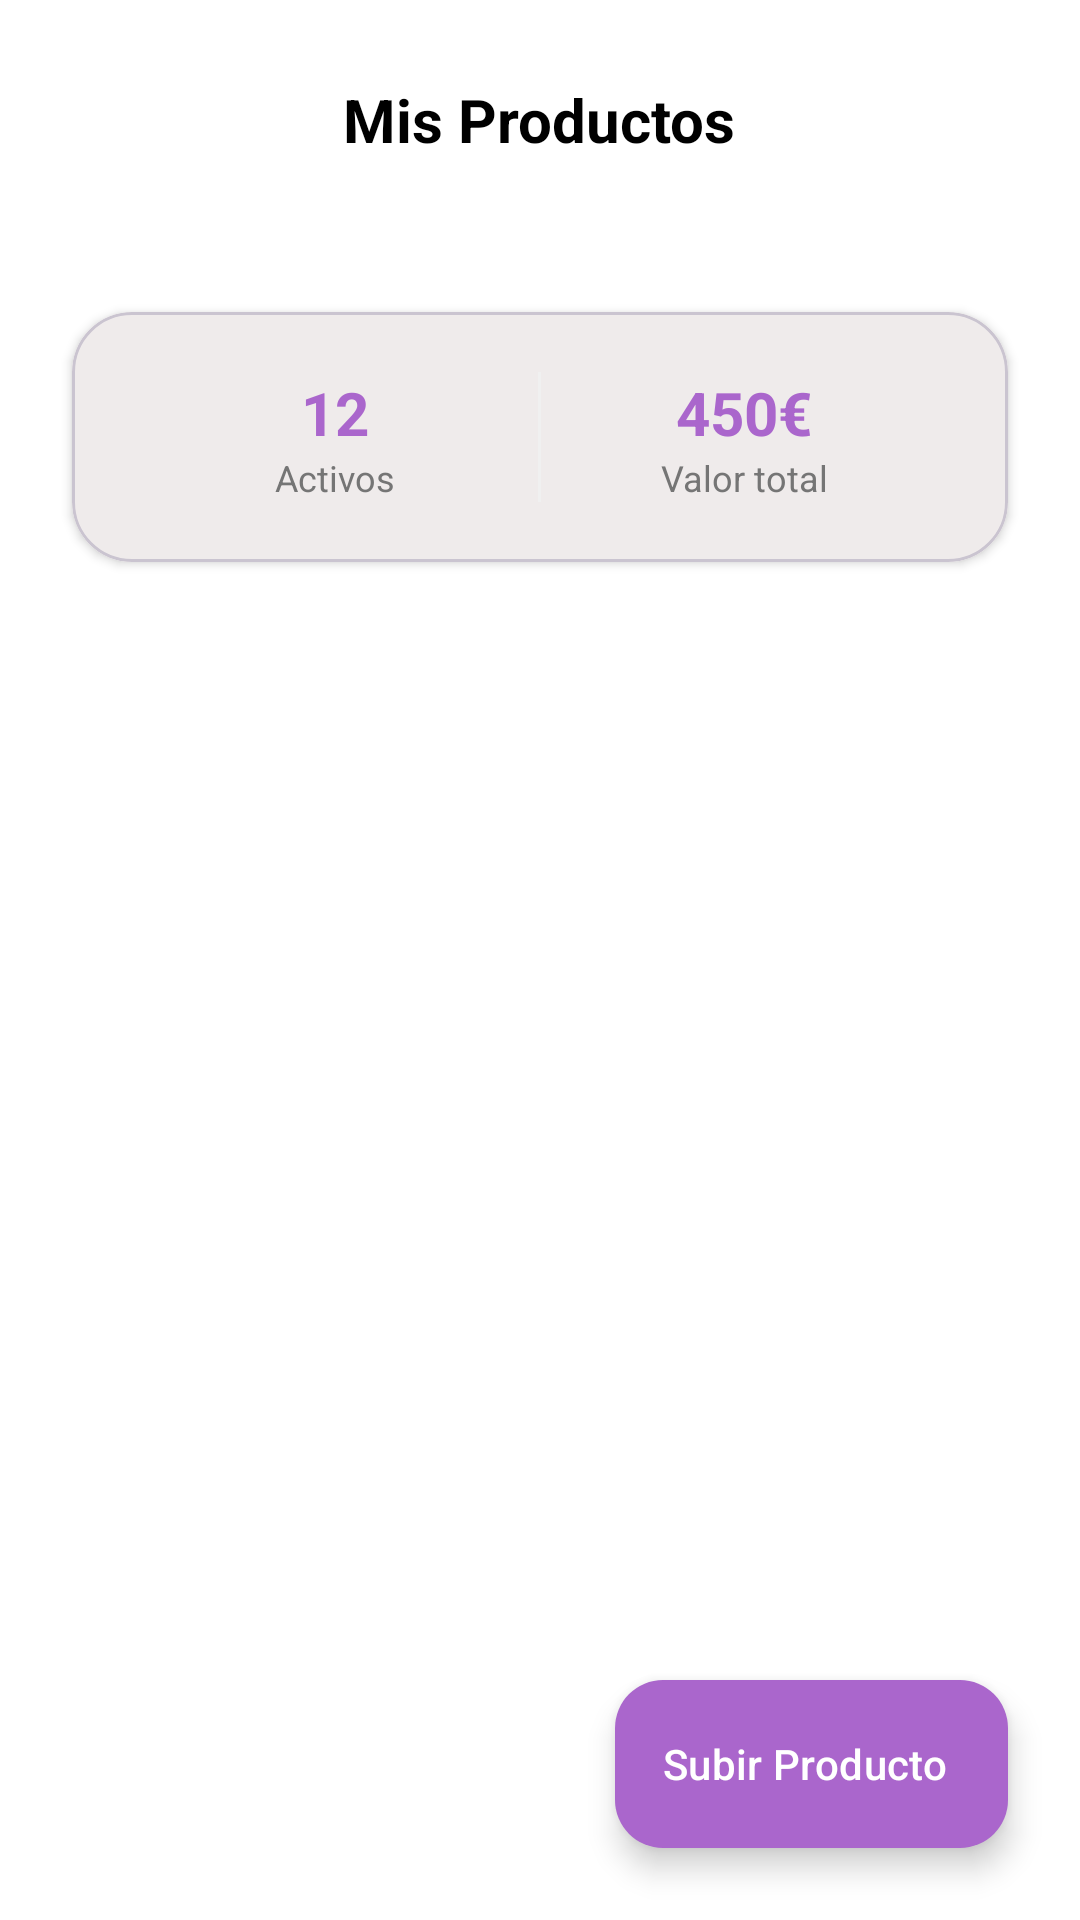

The Android layout XML behind this screen, and the referenced resources:
<!-- AndroidManifest.xml: application theme Theme.ProyectoIntermodularTFG -->
<!-- res/layout/activity_pantalla_productos_en_venta.xml -->
<?xml version="1.0" encoding="utf-8"?>
<androidx.constraintlayout.widget.ConstraintLayout xmlns:android="http://schemas.android.com/apk/res/android"
    xmlns:app="http://schemas.android.com/apk/res-auto"
    xmlns:tools="http://schemas.android.com/tools"
    android:layout_width="match_parent"
    android:layout_height="match_parent"
    android:background="@color/white"
    android:fitsSystemWindows="true"> <RelativeLayout
    android:id="@+id/toolbarVentas"
    android:layout_width="match_parent"
    android:layout_height="wrap_content"
    android:paddingHorizontal="16dp"
    android:paddingTop="16dp"
    android:paddingBottom="16dp"
    android:background="@color/white"
    app:layout_constraintTop_toTopOf="parent">

    <ImageButton
        android:id="@+id/btnBackVentas"
        android:layout_width="48dp"
        android:layout_height="48dp"
        android:layout_centerVertical="true"
        android:background="?attr/selectableItemBackgroundBorderless"
        android:src="@drawable/outline_arrow_back_ios_24"
        app:tint="@android:color/holo_purple" />

    <TextView
        android:layout_width="wrap_content"
        android:layout_height="wrap_content"
        android:layout_centerInParent="true"
        android:text="Mis Productos"
        android:textSize="20sp"
        android:textStyle="bold"
        android:textColor="@color/black" />
</RelativeLayout>

    <com.google.android.material.card.MaterialCardView
        android:id="@+id/cardStats"
        android:layout_width="match_parent"
        android:layout_height="wrap_content"
        android:layout_margin="24dp"
        app:cardCornerRadius="20dp"
        app:cardElevation="2dp"
        app:layout_constraintTop_toBottomOf="@id/toolbarVentas">

        <LinearLayout
            android:layout_width="match_parent"
            android:layout_height="wrap_content"
            android:orientation="horizontal"
            android:padding="20dp"
            android:background="#EFEBEB" >

            <LinearLayout
                android:layout_width="0dp"
                android:layout_height="wrap_content"
                android:layout_weight="1"
                android:gravity="center"
                android:orientation="vertical">
                <TextView
                    android:id="@+id/tvTotalVentasNum"
                    android:layout_width="wrap_content"
                    android:layout_height="wrap_content"
                    android:text="12"
                    android:textSize="20sp"
                    android:textStyle="bold"
                    android:textColor="@android:color/holo_purple"/>
                <TextView
                    android:layout_width="wrap_content"
                    android:layout_height="wrap_content"
                    android:text="Activos"
                    android:textSize="12sp"
                    android:textColor="#757575"/>
            </LinearLayout>

            <View
                android:layout_width="1dp"
                android:layout_height="match_parent"
                android:background="#F0F0F0"/>

            <LinearLayout
                android:layout_width="0dp"
                android:layout_height="wrap_content"
                android:layout_weight="1"
                android:gravity="center"
                android:orientation="vertical">
                <TextView
                    android:id="@+id/tvGananciasNum"
                    android:layout_width="wrap_content"
                    android:layout_height="wrap_content"
                    android:text="450€"
                    android:textSize="20sp"
                    android:textStyle="bold"
                    android:textColor="@android:color/holo_purple"/>

                <TextView
                    android:layout_width="wrap_content"
                    android:layout_height="wrap_content"
                    android:text="Valor total"
                    android:textColor="#757575"
                    android:textSize="12sp" />
            </LinearLayout>
        </LinearLayout>
    </com.google.android.material.card.MaterialCardView>

    <androidx.recyclerview.widget.RecyclerView
        android:id="@+id/rvMisVentas"
        android:layout_width="match_parent"
        android:layout_height="0dp"
        android:layout_marginTop="8dp"
        android:paddingHorizontal="16dp"
        android:paddingBottom="80dp"
        android:clipToPadding="false"
        app:layout_constraintBottom_toBottomOf="parent"
        app:layout_constraintTop_toBottomOf="@id/cardStats"
        tools:listitem="@layout/recycler_view_item_productos_en_venta"
        app:layoutManager="androidx.recyclerview.widget.LinearLayoutManager" />

    <com.google.android.material.floatingactionbutton.ExtendedFloatingActionButton
        android:id="@+id/fabNuevoProducto"
        android:layout_width="wrap_content"
        android:layout_height="wrap_content"
        android:layout_margin="24dp"
        android:text="Subir Producto"
        android:textColor="@color/white"
        app:icon="@drawable/outline_add_24"
        app:iconTint="@color/white"
        app:backgroundTint="@android:color/holo_purple"
        app:layout_constraintBottom_toBottomOf="parent"
        app:layout_constraintEnd_toEndOf="parent" />

</androidx.constraintlayout.widget.ConstraintLayout>
<!-- res/layout/recycler_view_item_productos_en_venta.xml (included above) -->
<?xml version="1.0" encoding="utf-8"?>
<com.google.android.material.card.MaterialCardView xmlns:android="http://schemas.android.com/apk/res/android"
    xmlns:app="http://schemas.android.com/apk/res-auto"
    android:layout_width="match_parent"
    android:layout_height="wrap_content"
    android:layout_marginHorizontal="12dp"
    android:layout_marginVertical="6dp"
    app:cardCornerRadius="16dp"
    app:cardElevation="2dp"
    app:strokeWidth="1dp"
    app:strokeColor="#F0F0F0"
    app:cardBackgroundColor="@color/white">

    <LinearLayout
        android:layout_width="match_parent"
        android:layout_height="wrap_content"
        android:orientation="horizontal"
        android:padding="12dp">

        <com.google.android.material.card.MaterialCardView
            android:layout_width="90dp"
            android:layout_height="90dp"
            app:cardCornerRadius="12dp"
            app:cardElevation="0dp">

            <ImageView
                android:id="@+id/ivVentaImagen"
                android:layout_width="match_parent"
                android:layout_height="match_parent"
                android:scaleType="centerCrop" />
        </com.google.android.material.card.MaterialCardView>

        <LinearLayout
            android:layout_width="0dp"
            android:layout_height="wrap_content"
            android:layout_weight="1"
            android:layout_marginStart="16dp"
            android:orientation="vertical">

            <TextView
                android:id="@+id/tvVentaNombre"
                android:layout_width="match_parent"
                android:layout_height="wrap_content"
                android:text="Nombre del Producto"
                android:textColor="@color/black"
                android:textSize="16sp"
                android:textStyle="bold"
                android:maxLines="1"
                android:ellipsize="end"/>

            <TextView
                android:id="@+id/tvVentaPrecio"
                android:layout_width="wrap_content"
                android:layout_height="wrap_content"
                android:text="45.00 €"
                android:textColor="@android:color/holo_purple"
                android:textSize="15sp"
                android:textStyle="bold"
                android:layout_marginTop="2dp"/>

        </LinearLayout>

        <LinearLayout
            android:layout_width="wrap_content"
            android:layout_height="match_parent"
            android:gravity="end"
            android:orientation="vertical">

            <ImageButton
                android:id="@+id/btnVentaEliminar"
                android:layout_width="32dp"
                android:layout_height="32dp"
                android:background="?attr/selectableItemBackgroundBorderless"
                android:src="@android:drawable/ic_delete"
                app:tint="#FF5252" />

            <ImageButton
                android:id="@+id/btnVentaEditar"
                android:layout_width="32dp"
                android:layout_height="32dp"
                android:layout_marginTop="12dp"
                android:background="?attr/selectableItemBackgroundBorderless"
                android:src="@drawable/outline_edit_24"
                app:tint="#757575" />
        </LinearLayout>

    </LinearLayout>
</com.google.android.material.card.MaterialCardView>
<!-- resources referenced by this layout -->
<resources>
  <color name="black">#FF000000</color>
  <color name="white">#FFFFFFFF</color>
  <style name="Theme.ProyectoIntermodularTFG" parent="Base.Theme.ProyectoIntermodularTFG" />
  <style name="Base.Theme.ProyectoIntermodularTFG" parent="Theme.Material3.DayNight.NoActionBar">
          
          
      </style>
</resources>
